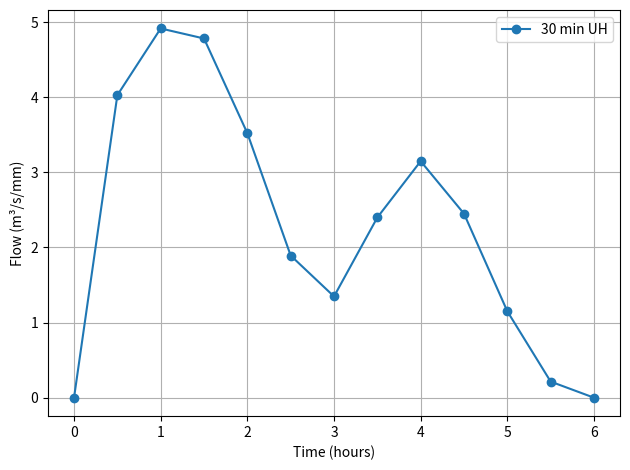
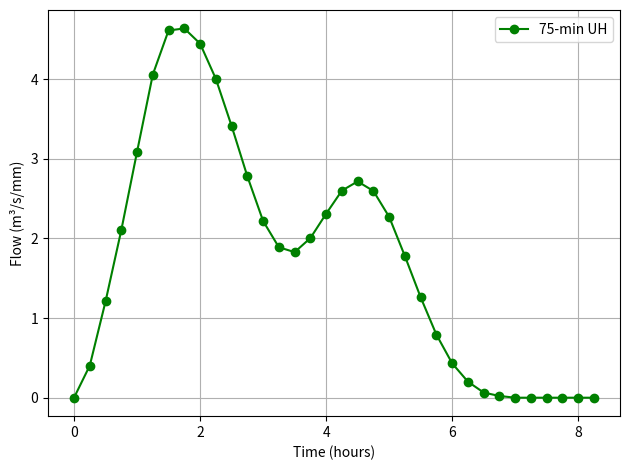
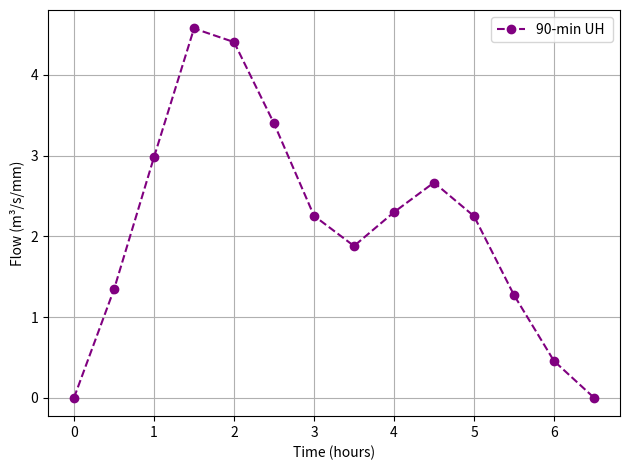

These charts were generated, in order, by the following Python code:
#import all the libraries
import numpy as np
import pandas as pd
import matplotlib.pyplot as plt

#time values
t_DRH = np.arange(0.5, 8.5, 0.5)
#Given Drh ordinates
DRH = np.array([12, 22.5, 33, 42, 42, 35, 28.5, 27, 29, 26.5,20, 13, 7.5, 5, 3, 1 ])
#rvolume= sum(DRH ordinates) *time
runoff_volume= np.sum(DRH) *0.5*3600
t_ERH= 0.5
ERH_rate = np.array([2.5,6,8.5,0,4.5,1])  # excess rainfall rates
ERH = ERH_rate * t_ERH                    # excess rainfall
effective_rainfall_m = np.sum(ERH)     
catchment_area = (runoff_volume/ effective_rainfall_m)  #area*excess rainfall=volume

#print the values
print(f"Total Runoff Volume: {runoff_volume:.2f} m³")
#total catchment area
print(f"Catchment Area: {catchment_area*1e-3:.2f} km²")

# Define n and m
n = len(DRH)  # Total DRH points
m = len(ERH)  # Total ERH points
rows = n # Number of rows in matrix P
col=n-m+1 ## Number of column in matrix P

#precipitation matrix
P = np.zeros((rows,col))
for i in range(col):
    P[i:i+m, i] = ERH  # Shifting ERH downward per column

#showing the matrix of P
df_P = pd.DataFrame(P, columns=[f"R {i+1}" for i in range(col)])
print("Corrected P Matrix:")
print(df_P)

U = np.linalg.lstsq(P, DRH, rcond=None)[0]  # (P^T P)^-1 P^T Q

#Print the computed Unit Hydrograph
print("Unit Hydrograph Ordinates (m³/sec per mm):")

U = np.insert(U, 0, 0)
U=np.insert(U,len(U),0)
t_u=np.arange(0,6.5,0.5)

#plot the graph for UH

plt.plot(t_u,U,'o-', label='30 min UH')
plt.xlabel('Time (hours)')
plt.ylabel('Flow (m³/s/mm)')
plt.grid()
plt.legend()
plt.tight_layout()
plt.show()

#Interolation of UH to get 15 min UH

UH_15min = np.zeros(2*len(U)-1)
UH_15min[0::2] = U
UH_15min[1::2] = (U[:-1] + U[1:]) / 2
UH_15min= np.append(UH_15min, [0,0,0,0,0,0,0,0,0])
t_UH_15min = np.arange(0, len(UH_15min) * 0.25, 0.25)
print(UH_15min)

#Scurve 
S_curve = np.cumsum(UH_15min) * 0.25
print("S curve values")
print(S_curve)

#75 min UH calculation
S_shifted_75 = np.zeros_like(S_curve)
S_shifted_75[5:] = S_curve[:-5]  # Lag by 3 steps
UH_75min = (S_curve- S_shifted_75 ) / (75/60)  
#to avoid negative values
UH_75min[UH_75min < 0] = 0 
#time duration for plotting
t_UH_75 = np.arange(0, len(UH_75min) * 0.25, 0.25)
#print the values
print()

plt.plot(t_UH_75, UH_75min, 'o-', label="75-min UH", color="green")
plt.xlabel("Time (hours)")
plt.ylabel("Flow (m³/s/mm)")
plt.grid()
plt.legend()
plt.tight_layout()
plt.show()

# Create DataFrame for 15-min and 75-min results
df_result_15_75 = pd.DataFrame({
    "Time (hours)": t_UH_15min,
    "UH (15-min)": UH_15min,
    "S-curve (15-min)": S_curve[:34],
    "Lagged S-curve (75-min)": S_shifted_75,
    "UH (75-min)": UH_75min
})

print("\nFinal Data Table (15-min and 75-min UH):")
print(df_result_15_75.head)

# Compute S-curve from original 30-min UH
S_curve_30min = np.cumsum(U) * 0.5  # 30-min time step

# Shift S-curve by 90 minutes (3 time steps of 30 min)
S_shifted_90_30min = np.zeros_like(S_curve_30min)
S_shifted_90_30min[3:] = S_curve_30min[:-3]  

# Compute 90-minute Unit Hydrograph
UH_90min_from_30min = (S_curve_30min - S_shifted_90_30min) / 1.5  # Divide by (90/60)

# Ensure no negative values
UH_90min_from_30min[UH_90min_from_30min < 0] = 0  
UH_90min_from_30min=np.append(UH_90min_from_30min,0)
# Time array for 90-minute UH
t_UH_90_from_30min = np.arange(0, len(UH_90min_from_30min) * 0.5, 0.5)  # 30-min intervals

# plot results

plt.plot(t_UH_90_from_30min, UH_90min_from_30min, marker="o", linestyle="--", label="90-min UH ", color="purple")
plt.xlabel("Time (hours)")
plt.ylabel("Flow (m³/s/mm)")
plt.grid()
plt.legend()
plt.tight_layout()
plt.show()

# Create a DataFrame with all values
df_result = pd.DataFrame({
    "Time (hours)": t_u,
    "UH (30-min)": U,
    "S-curve (30-min)": S_curve_30min,
    "Lagged S curve": S_shifted_90_30min,
    "UH (90-min)": UH_90min_from_30min[:len(t_u)]
})

# Print the DataFrame
print("\nFinal Data Table:")
print(df_result)
